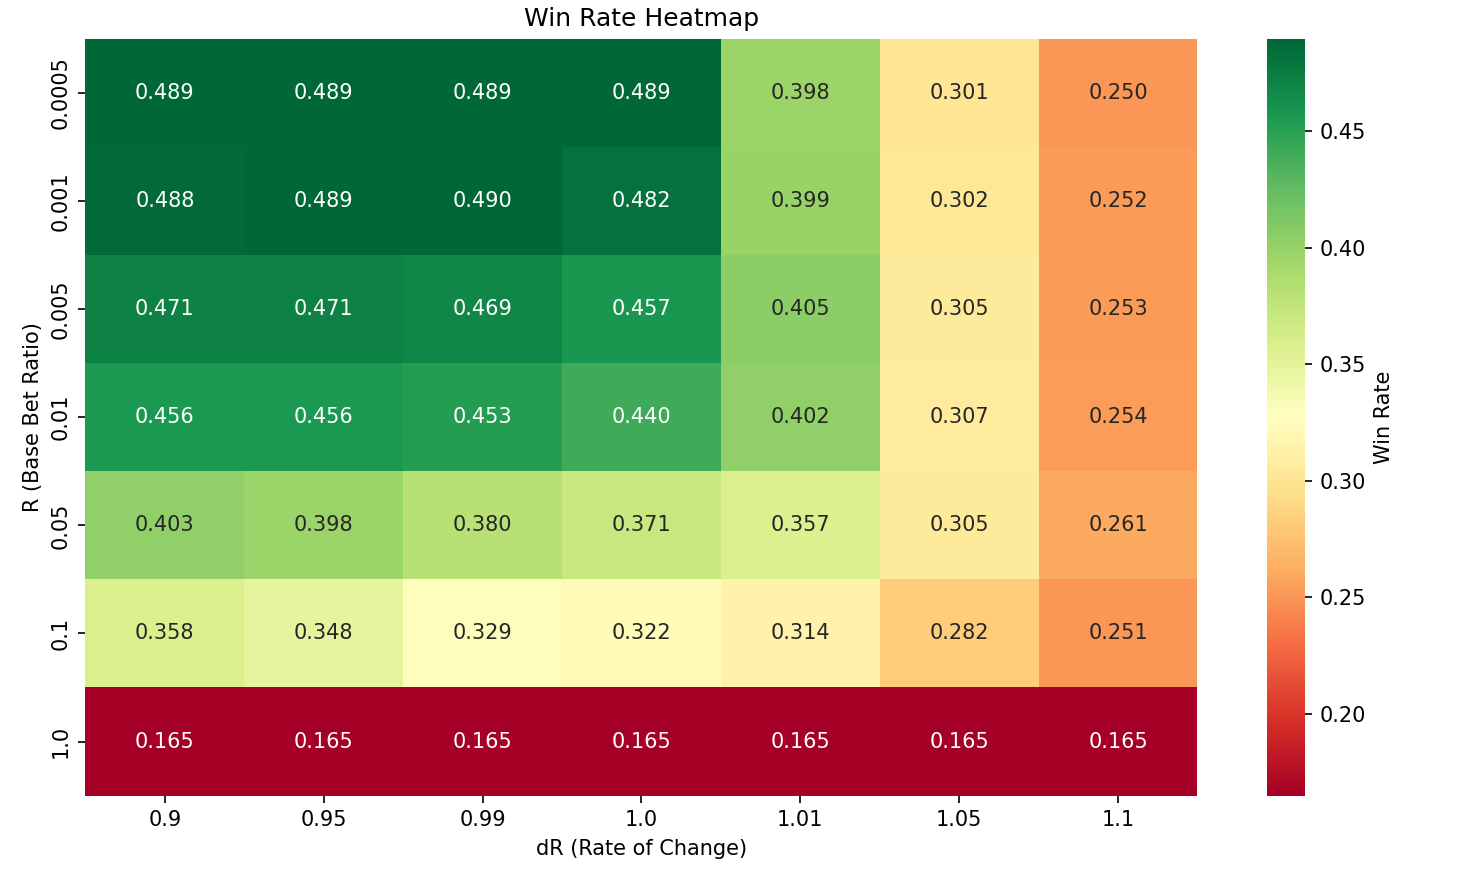

The file beside this chart, header and first rows:
R, dR, winRate
0.0005, 0.9, 0.489
0.0005, 0.95, 0.489
0.0005, 0.99, 0.489
0.0005, 1, 0.4888
0.0005, 1.01, 0.3976
0.0005, 1.05, 0.301
0.0005, 1.1, 0.2504
0.001, 0.9, 0.4883
0.001, 0.95, 0.4892
0.001, 0.99, 0.4896
0.001, 1, 0.482
0.001, 1.01, 0.3991
0.001, 1.05, 0.3023
0.001, 1.1, 0.2524
0.005, 0.9, 0.4714
0.005, 0.95, 0.4709
0.005, 0.99, 0.4687
0.005, 1, 0.4567
0.005, 1.01, 0.4048
0.005, 1.05, 0.3051
0.005, 1.1, 0.2526
0.01, 0.9, 0.4563
0.01, 0.95, 0.4563
0.01, 0.99, 0.4528
0.01, 1, 0.4404
0.01, 1.01, 0.4024
0.01, 1.05, 0.3069
0.01, 1.1, 0.2544
0.05, 0.9, 0.403
0.05, 0.95, 0.3981
0.05, 0.99, 0.3805
0.05, 1, 0.3709
0.05, 1.01, 0.3572
0.05, 1.05, 0.305
0.05, 1.1, 0.2607
0.1, 0.9, 0.3578
0.1, 0.95, 0.3475
0.1, 0.99, 0.3293
0.1, 1, 0.3225
0.1, 1.01, 0.3142
0.1, 1.05, 0.2822
0.1, 1.1, 0.2507
1, 0.9, 0.1648
1, 0.95, 0.1648
1, 0.99, 0.1648
1, 1, 0.1648
1, 1.01, 0.1648
1, 1.05, 0.1648
1, 1.1, 0.1648
